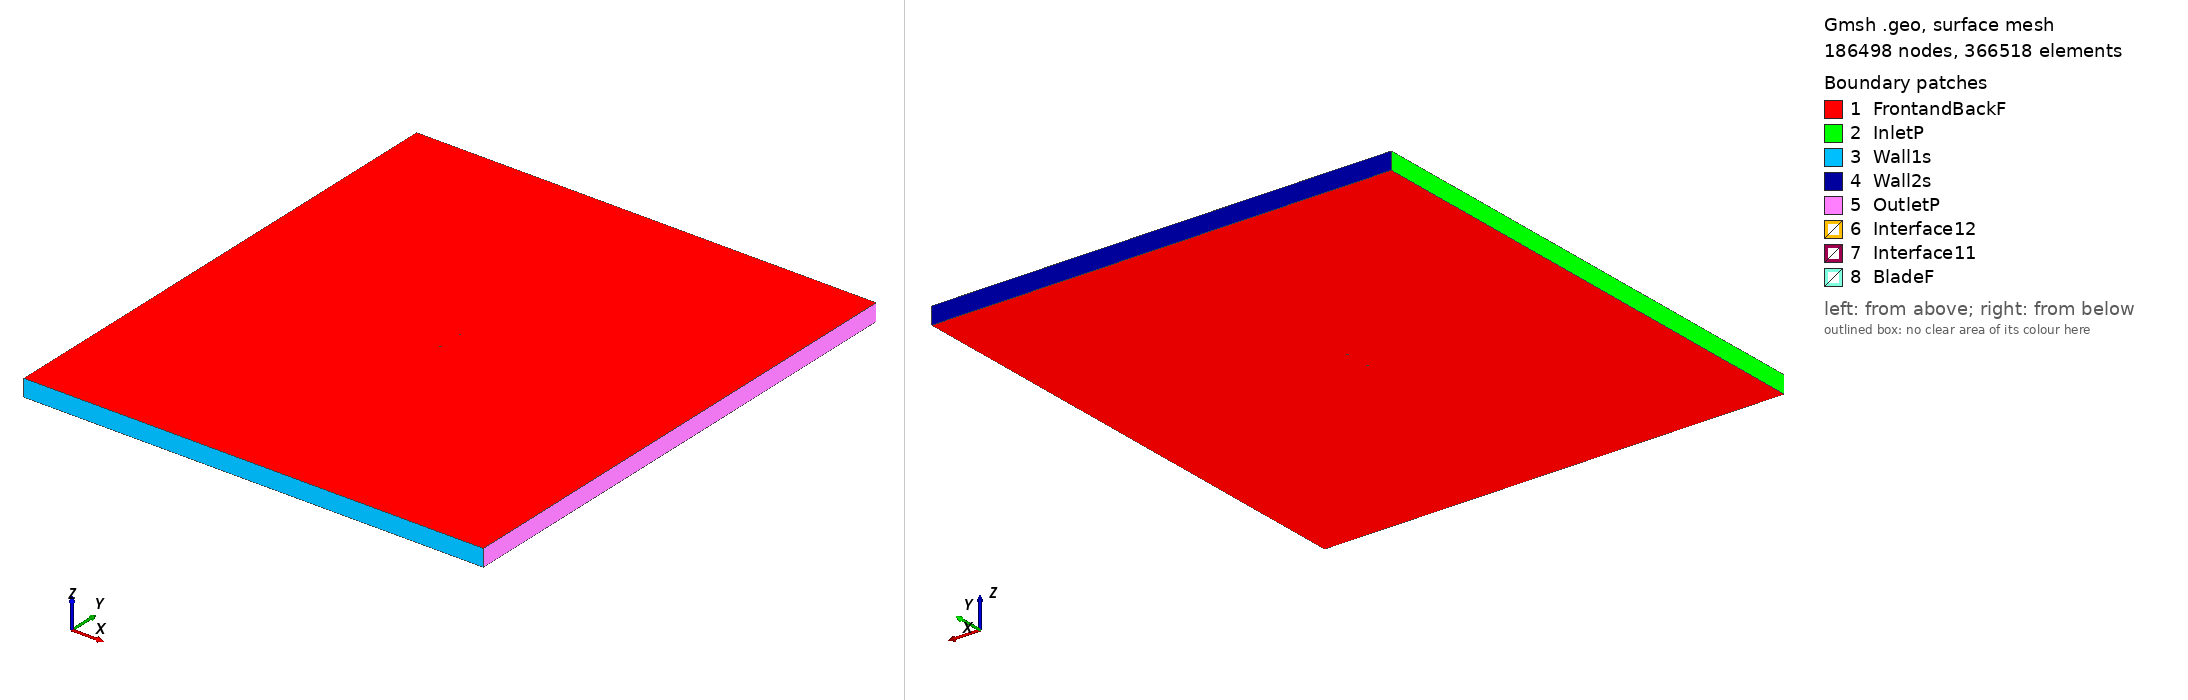

Gmsh geometry script, surface-meshed: 186498 nodes, 366518 surface elements. Boundary patches (legend numbers): 1 FrontandBackF, 2 InletP, 3 Wall1s, 4 Wall2s, 5 OutletP, 6 Interface12, 7 Interface11, 8 BladeF. Left view from above one corner, right view from below the opposite corner. Legend entries are the model's physical surfaces. The drawing asked Gmsh for element sizes between 1% and 20% of the model's largest extent; the script's own settings can give other sizes.

=== naca16012_tsr_2.8787_aoa_-8.2593.geo (drawn) ===
SetFactory("OpenCASCADE");

Point(1) = {0.074330, 0.747005, 0, 1.0};
Point(2) = {0.069068, 0.744828, 0, 1.0};
Point(3) = {0.061783, 0.742077, 0, 1.0};
Point(4) = {0.047100, 0.737360, 0, 1.0};
Point(5) = {0.032283, 0.733565, 0, 1.0};
Point(6) = {0.017356, 0.730529, 0, 1.0};
Point(7) = {0.002342, 0.728096, 0, 1.0};
Point(8) = {-0.012740, 0.726129, 0, 1.0};
Point(9) = {-0.027887, 0.724604, 0, 1.0};
Point(10) = {-0.043102, 0.723552, 0, 1.0};
Point(11) = {-0.050743, 0.723256, 0, 1.0};
Point(12) = {-0.058416, 0.723184, 0, 1.0};
Point(13) = {-0.062272, 0.723278, 0, 1.0};
Point(14) = {-0.066149, 0.723519, 0, 1.0};
Point(15) = {-0.070065, 0.724032, 0, 1.0};
Point(16) = {-0.072059, 0.724531, 0, 1.0};
Point(17) = {-0.074222, 0.726202, 0, 1.0};
Point(18) = {-0.072623, 0.728420, 0, 1.0};
Point(19) = {-0.070854, 0.729465, 0, 1.0};
Point(20) = {-0.067245, 0.731071, 0, 1.0};
Point(21) = {-0.063597, 0.732404, 0, 1.0};
Point(22) = {-0.059927, 0.733590, 0, 1.0};
Point(23) = {-0.052550, 0.735703, 0, 1.0};
Point(24) = {-0.045140, 0.737591, 0, 1.0};
Point(25) = {-0.030254, 0.740909, 0, 1.0};
Point(26) = {-0.015299, 0.743753, 0, 1.0};
Point(27) = {-0.000280, 0.746156, 0, 1.0};
Point(28) = {0.014807, 0.748093, 0, 1.0};
Point(29) = {0.029981, 0.749426, 0, 1.0};
Point(30) = {0.045265, 0.750000, 0, 1.0};
Point(31) = {0.060684, 0.749653, 0, 1.0};
Point(32) = {0.068450, 0.749087, 0, 1.0};
Point(33) = {0.074114, 0.748495, 0, 1.0};
Point(34) = {-0.074330, -0.747005, 0, 1.0};
Point(35) = {-0.069068, -0.744828, 0, 1.0};
Point(36) = {-0.061783, -0.742077, 0, 1.0};
Point(37) = {-0.047100, -0.737360, 0, 1.0};
Point(38) = {-0.032283, -0.733565, 0, 1.0};
Point(39) = {-0.017356, -0.730529, 0, 1.0};
Point(40) = {-0.002342, -0.728096, 0, 1.0};
Point(41) = {0.012740, -0.726129, 0, 1.0};
Point(42) = {0.027887, -0.724604, 0, 1.0};
Point(43) = {0.043102, -0.723552, 0, 1.0};
Point(44) = {0.050743, -0.723256, 0, 1.0};
Point(45) = {0.058416, -0.723184, 0, 1.0};
Point(46) = {0.062272, -0.723278, 0, 1.0};
Point(47) = {0.066149, -0.723519, 0, 1.0};
Point(48) = {0.070065, -0.724032, 0, 1.0};
Point(49) = {0.072059, -0.724531, 0, 1.0};
Point(50) = {0.074222, -0.726202, 0, 1.0};
Point(51) = {0.072623, -0.728420, 0, 1.0};
Point(52) = {0.070854, -0.729465, 0, 1.0};
Point(53) = {0.067245, -0.731071, 0, 1.0};
Point(54) = {0.063597, -0.732404, 0, 1.0};
Point(55) = {0.059927, -0.733590, 0, 1.0};
Point(56) = {0.052550, -0.735703, 0, 1.0};
Point(57) = {0.045140, -0.737591, 0, 1.0};
Point(58) = {0.030254, -0.740909, 0, 1.0};
Point(59) = {0.015299, -0.743753, 0, 1.0};
Point(60) = {0.000280, -0.746156, 0, 1.0};
Point(61) = {-0.014807, -0.748093, 0, 1.0};
Point(62) = {-0.029981, -0.749426, 0, 1.0};
Point(63) = {-0.045265, -0.750000, 0, 1.0};
Point(64) = {-0.060684, -0.749653, 0, 1.0};
Point(65) = {-0.068450, -0.749087, 0, 1.0};
Point(66) = {-0.074114, -0.748495, 0, 1.0};

// Lines: first blade (splines 1-4)
Spline(1) = {1:33};
Spline(2) = {33,1};

// Lines: second blade (splines 5-8)
Spline(3) = {34:66};
Spline(4) = {66,34};

// Outer domain (points 20001-4 and lines)
Point(67) = {-13.50000000, -15.00000000, 0, 1.0};
Point(68) = {-13.50000000, 15.00000000, 0, 1.0};
Point(69) = {13.50000000, 15.00000000, 0, 1.0};
Point(70) = {13.50000000, -15.00000000, 0, 1.0};
Line(11) = {67, 68};
Line(12) = {68, 69};
Line(13) = {69, 70};
Line(14) = {67, 70};

// Interface (between moving and stationary domain) (circles)
Circle(9) = {0, 0, 0, 0.80000000, 0, 2*Pi};
Circle(10) = {0, 0, 0, 0.80000000, 0, 2*Pi};

// Loops collect Lines/Splines/etc (blade1, blade2, domain, first circle)
Line Loop(1) = {1:2};
Line Loop(2) = {3:4};
Line Loop(3) = {11,12,13,-14};
Line Loop(4) = {9};

// BooleanDifference cuts out the circle/interface from the domain
Plane Surface(1) = {3};
Plane Surface(2) = {4};
BooleanDifference{ Surface{1}; Delete;}{ Surface{2}; Delete;}

// This one cuts out the blades from the inner circle/interface
Line Loop(6) = {10};
Plane Surface(5) = {6};
Plane Surface(6) = {1};
Plane Surface(7) = {2};
BooleanDifference{ Surface{5}; Delete;}{ Surface{6,7}; Delete;}

// extrude to 3rd dimension
Extrude {0, 0, 1} {Surface{1}; Surface{5}; Layers{1}; Recombine;}

// Physical Surfaces are the named boundaries (patches)
Physical Surface("Interface11") = {12};
Physical Surface("Interface12") = {10};

// sides of domain
Physical Surface("InletP") = {6};
Physical Surface("OutletP") = {9};

// top and bottom of domain
Physical Surface("Wall1s") = {7};
Physical Surface("Wall2s") = {8};

// Check FrontandBackF by ensuring there is nothing in the 3rd dimension
Physical Surface("FrontandBackF") = {1,11,5,17};
Physical Surface("BladeF") = {13:16};
Physical Volume("Turbine") = {2};
Physical Volume("Farfield") = {1};

// settings for airfoil boundary layer
Field[1] = BoundaryLayer;
Field[1].EdgesList = {1:4};
Field[1].hwall_n = 1e-3;
Field[1].thickness = 1.5e-2;
Field[1].ratio = 1.05;
Field[1].Quads = 1;
BoundaryLayer Field = 1;

// control points for mesh (blade and interface)
// floor((arc length / 1.5mm)/ 2) -> Transfinite Line
Transfinite Line {1,3} = 101 Using Progression 1;
Transfinite Line {2,4} = 2 Using Progression 1;
Transfinite Line {9, 15} = 800 Using Progression 1;

// For more information on gmsh syntax, visit http://gmsh.info/doc/texinfo/gmsh.html
